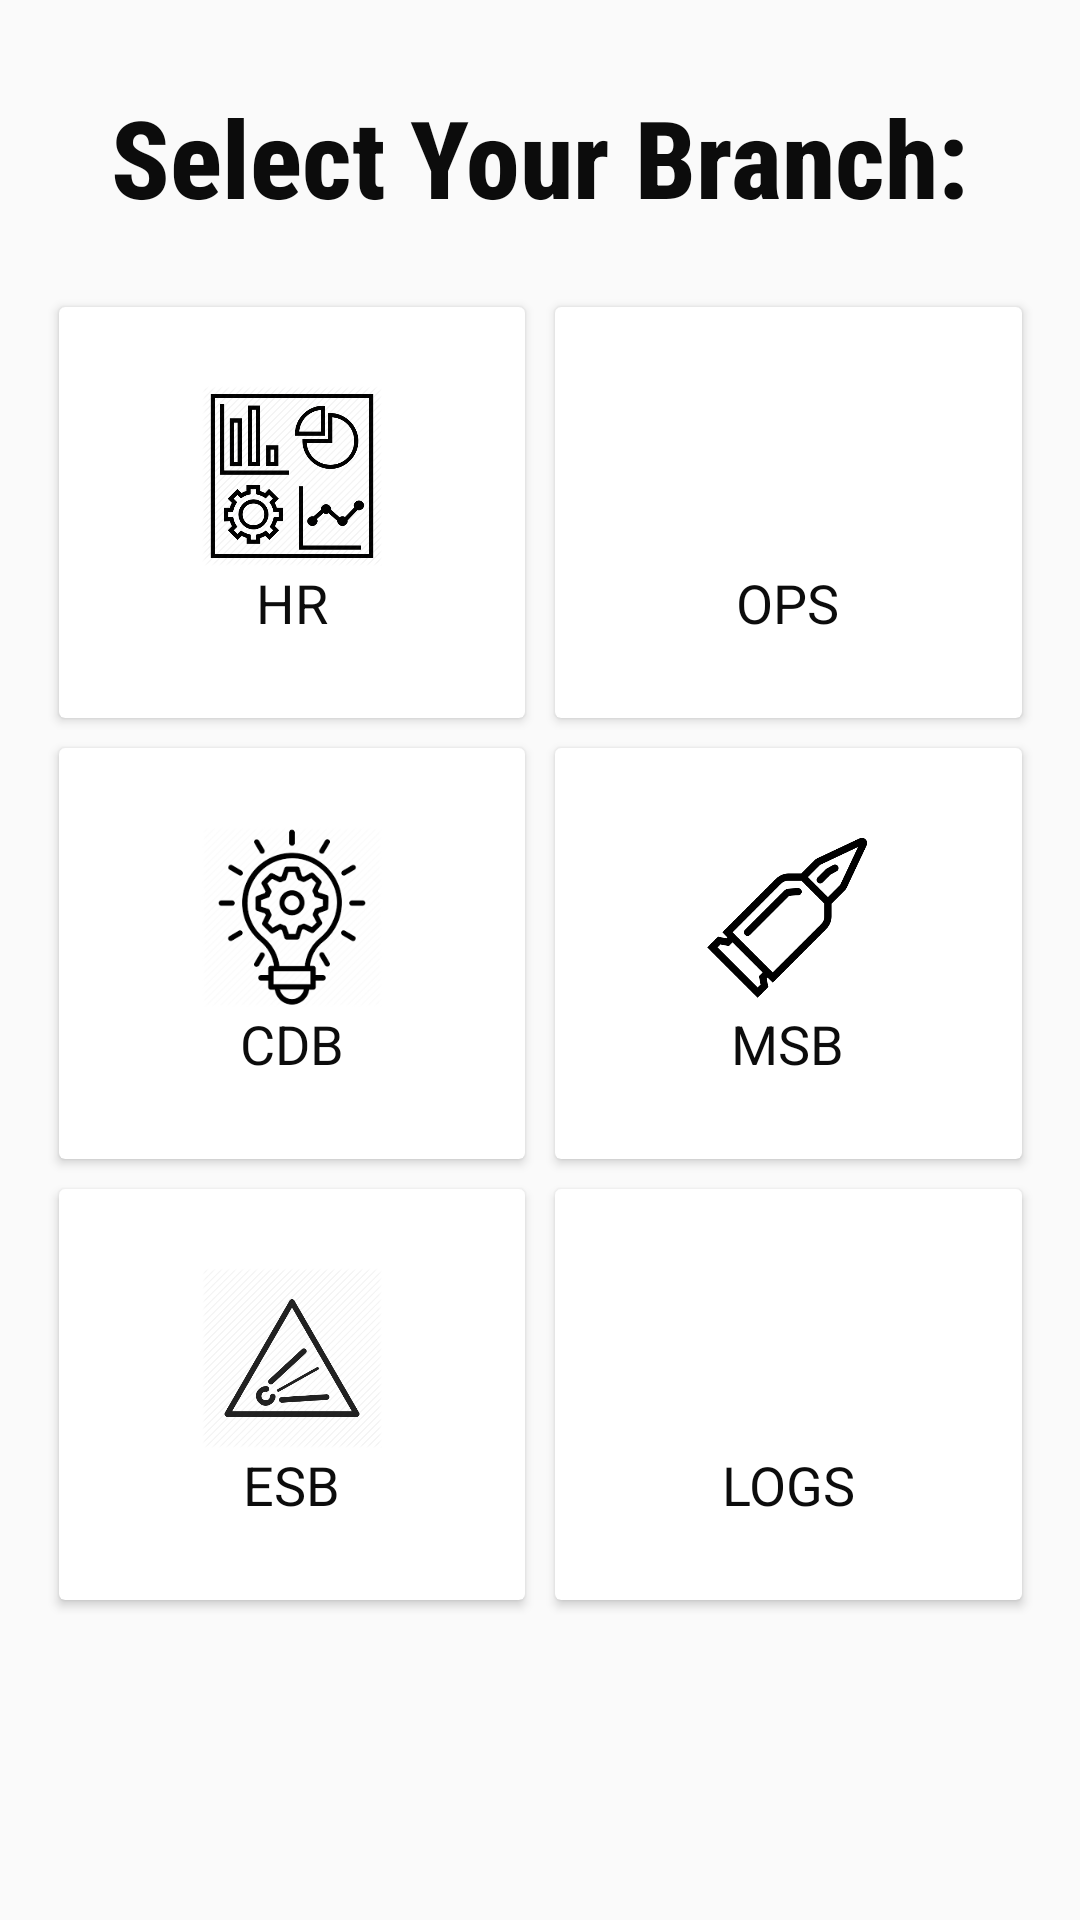

Android layout source for this screen:
<!-- AndroidManifest.xml: application theme AppTheme -->
<!-- res/layout/activity_select_branch_r_s.xml -->
<?xml version="1.0" encoding="utf-8"?>
<androidx.constraintlayout.widget.ConstraintLayout xmlns:android="http://schemas.android.com/apk/res/android"
    xmlns:app="http://schemas.android.com/apk/res-auto"
    xmlns:tools="http://schemas.android.com/tools"
    android:layout_width="match_parent"
    android:layout_height="match_parent"
    tools:context=".SelectBranchRS">

    <LinearLayout
        android:id="@+id/linearLayout"
        android:layout_width="331dp"
        android:layout_height="441dp"
        android:orientation="vertical"
        app:layout_constraintBottom_toBottomOf="parent"
        app:layout_constraintEnd_toEndOf="parent"
        app:layout_constraintStart_toStartOf="parent"
        app:layout_constraintTop_toBottomOf="@+id/textView4"
        app:layout_constraintVertical_bias="0.17000002">

        <LinearLayout
            android:layout_width="match_parent"
            android:layout_height="match_parent"
            android:layout_weight="1"
            android:orientation="horizontal"
            android:weightSum="2">


            <androidx.cardview.widget.CardView
                android:layout_width="0dp"
                android:layout_height="match_parent"
                android:layout_margin="5dp"
                android:layout_weight="1"
                android:onClick="HR"
                app:cardBackgroundColor="#fff"
                app:cardMaxElevation="5dp">

                <LinearLayout
                    android:layout_width="wrap_content"
                    android:layout_height="wrap_content"
                    android:layout_gravity="center"
                    android:orientation="vertical">

                    <ImageView
                        android:layout_width="60dp"
                        android:layout_height="60dp"
                        android:layout_gravity="center"
                        app:srcCompat="@drawable/hr"></ImageView>

                    <TextView
                        android:id="@+id/OverallCOS"
                        android:layout_width="wrap_content"
                        android:layout_height="wrap_content"
                        android:layout_gravity="center"
                        android:text="HR"
                        android:textAlignment="center"
                        android:textColor="#0C0C0C"
                        android:textSize="18sp"></TextView>
                </LinearLayout>
            </androidx.cardview.widget.CardView>

            <androidx.cardview.widget.CardView
                android:layout_width="0dp"
                android:layout_height="match_parent"
                android:layout_margin="5dp"
                android:layout_weight="1"
                android:onClick="OPS"
                app:cardBackgroundColor="#fff"
                app:cardMaxElevation="5dp">

                <LinearLayout
                    android:layout_width="wrap_content"
                    android:layout_height="wrap_content"
                    android:layout_gravity="center"
                    android:orientation="vertical">

                    <ImageView
                        android:layout_width="60dp"
                        android:layout_height="60dp"
                        android:layout_gravity="center"
                        app:srcCompat="@drawable/ops"></ImageView>

                    <TextView
                        android:id="@+id/ReportStrength"
                        android:layout_width="wrap_content"
                        android:layout_height="wrap_content"
                        android:layout_gravity="center"
                        android:text="OPS"
                        android:textAlignment="center"
                        android:textColor="#0C0C0C"
                        android:textSize="18sp"></TextView>
                </LinearLayout>
            </androidx.cardview.widget.CardView>
        </LinearLayout>


        <LinearLayout
            android:layout_width="match_parent"
            android:layout_height="match_parent"
            android:layout_weight="1"
            android:orientation="horizontal"
            android:weightSum="2">


            <androidx.cardview.widget.CardView
                android:layout_width="0dp"
                android:layout_height="match_parent"
                android:layout_margin="5dp"
                android:layout_weight="1"
                android:onClick="CDB"
                app:cardBackgroundColor="#fff"
                app:cardMaxElevation="5dp">

                <LinearLayout
                    android:layout_width="wrap_content"
                    android:layout_height="wrap_content"
                    android:layout_gravity="center"
                    android:orientation="vertical">

                    <ImageView
                        android:layout_width="60dp"
                        android:layout_height="60dp"
                        android:layout_gravity="center"
                        app:srcCompat="@drawable/cdb"></ImageView>

                    <TextView
                        android:id="@+id/OverallCOS"
                        android:layout_width="wrap_content"
                        android:layout_height="wrap_content"
                        android:layout_gravity="center"
                        android:text="CDB"
                        android:textAlignment="center"
                        android:textColor="#0C0C0C"
                        android:textSize="18sp"></TextView>
                </LinearLayout>
            </androidx.cardview.widget.CardView>

            <androidx.cardview.widget.CardView
                android:layout_width="0dp"
                android:layout_height="match_parent"
                android:layout_margin="5dp"
                android:layout_weight="1"
                android:onClick="MSB"
                app:cardBackgroundColor="#fff"
                app:cardMaxElevation="5dp">

                <LinearLayout
                    android:layout_width="wrap_content"
                    android:layout_height="wrap_content"
                    android:layout_gravity="center"
                    android:orientation="vertical">

                    <ImageView
                        android:layout_width="60dp"
                        android:layout_height="60dp"
                        android:layout_gravity="center"
                        app:srcCompat="@drawable/msb"></ImageView>

                    <TextView
                        android:id="@+id/ReportStrength"
                        android:layout_width="wrap_content"
                        android:layout_height="wrap_content"
                        android:layout_gravity="center"
                        android:text="MSB"
                        android:textAlignment="center"
                        android:textColor="#0C0C0C"
                        android:textSize="18sp"></TextView>
                </LinearLayout>
            </androidx.cardview.widget.CardView>
        </LinearLayout>

        <LinearLayout
            android:layout_width="match_parent"
            android:layout_height="match_parent"
            android:layout_weight="1"
            android:orientation="horizontal"
            android:weightSum="2">

            <androidx.cardview.widget.CardView
                android:layout_width="0dp"
                android:layout_height="match_parent"
                android:layout_margin="5dp"
                android:layout_weight="1"
                android:onClick="ESB"
                app:cardBackgroundColor="#fff"
                app:cardMaxElevation="5dp">

                <LinearLayout
                    android:layout_width="wrap_content"
                    android:layout_height="wrap_content"
                    android:layout_gravity="center"
                    android:orientation="vertical">

                    <ImageView
                        android:layout_width="60dp"
                        android:layout_height="60dp"
                        android:layout_gravity="center"
                        app:srcCompat="@drawable/esb"></ImageView>

                    <TextView
                        android:id="@+id/UpdateProfile"
                        android:layout_width="wrap_content"
                        android:layout_height="wrap_content"
                        android:layout_gravity="center"
                        android:text="ESB"
                        android:textAlignment="center"
                        android:textColor="#0C0C0C"
                        android:textSize="18sp"></TextView>
                </LinearLayout>
            </androidx.cardview.widget.CardView>

            <androidx.cardview.widget.CardView
                android:layout_width="0dp"
                android:layout_height="match_parent"
                android:layout_margin="5dp"
                android:layout_weight="1"
                android:onClick="LOGS"
                app:cardBackgroundColor="#fff"
                app:cardMaxElevation="5dp">

                <LinearLayout
                    android:layout_width="wrap_content"
                    android:layout_height="wrap_content"
                    android:layout_gravity="center"
                    android:orientation="vertical">

                    <ImageView
                        android:layout_width="60dp"
                        android:layout_height="60dp"
                        android:layout_gravity="center"
                        app:srcCompat="@drawable/logs"></ImageView>

                    <TextView
                        android:id="@+id/Logout"
                        android:layout_width="wrap_content"
                        android:layout_height="wrap_content"
                        android:layout_gravity="center"
                        android:text="LOGS"
                        android:textAlignment="center"
                        android:textColor="#0C0C0C"
                        android:textSize="18sp"></TextView>
                </LinearLayout>
            </androidx.cardview.widget.CardView>
        </LinearLayout>
    </LinearLayout>

    <TextView
        android:id="@+id/textView4"
        android:layout_width="wrap_content"
        android:layout_height="wrap_content"
        android:layout_marginTop="28dp"
        android:fontFamily="sans-serif-condensed-medium"
        android:text="Select Your Branch:"
        android:textColor="#0C0C0C"
        android:textSize="36sp"
        android:textStyle="bold"
        app:layout_constraintEnd_toEndOf="parent"
        app:layout_constraintHorizontal_bias="0.497"
        app:layout_constraintStart_toStartOf="parent"
        app:layout_constraintTop_toTopOf="parent" />

</androidx.constraintlayout.widget.ConstraintLayout>
<!-- resources referenced by this layout -->
<resources>
  <!-- drawable cdb: png bitmap (drawable, 7449 bytes) -->
  <!-- drawable esb: png bitmap (drawable, 23030 bytes) -->
  <!-- drawable hr: png bitmap (drawable, 42037 bytes) -->
  <!-- drawable msb: png bitmap (drawable, 10017 bytes) -->
  <style name="AppTheme" parent="Theme.AppCompat.Light.DarkActionBar">
      
      <item name="colorPrimary">@color/colorRED</item>
      <item name="colorPrimaryDark">@color/colorPrimaryRED</item>
      <item name="colorAccent">@color/colorAccent</item>
          <item name="cardViewStyle">@style/CardView</item>
  </style>
  <color name="colorRED">#FFF35348</color>
  <color name="colorPrimaryRED">#F61707</color>
  <color name="colorAccent">#03DAC5</color>
</resources>
